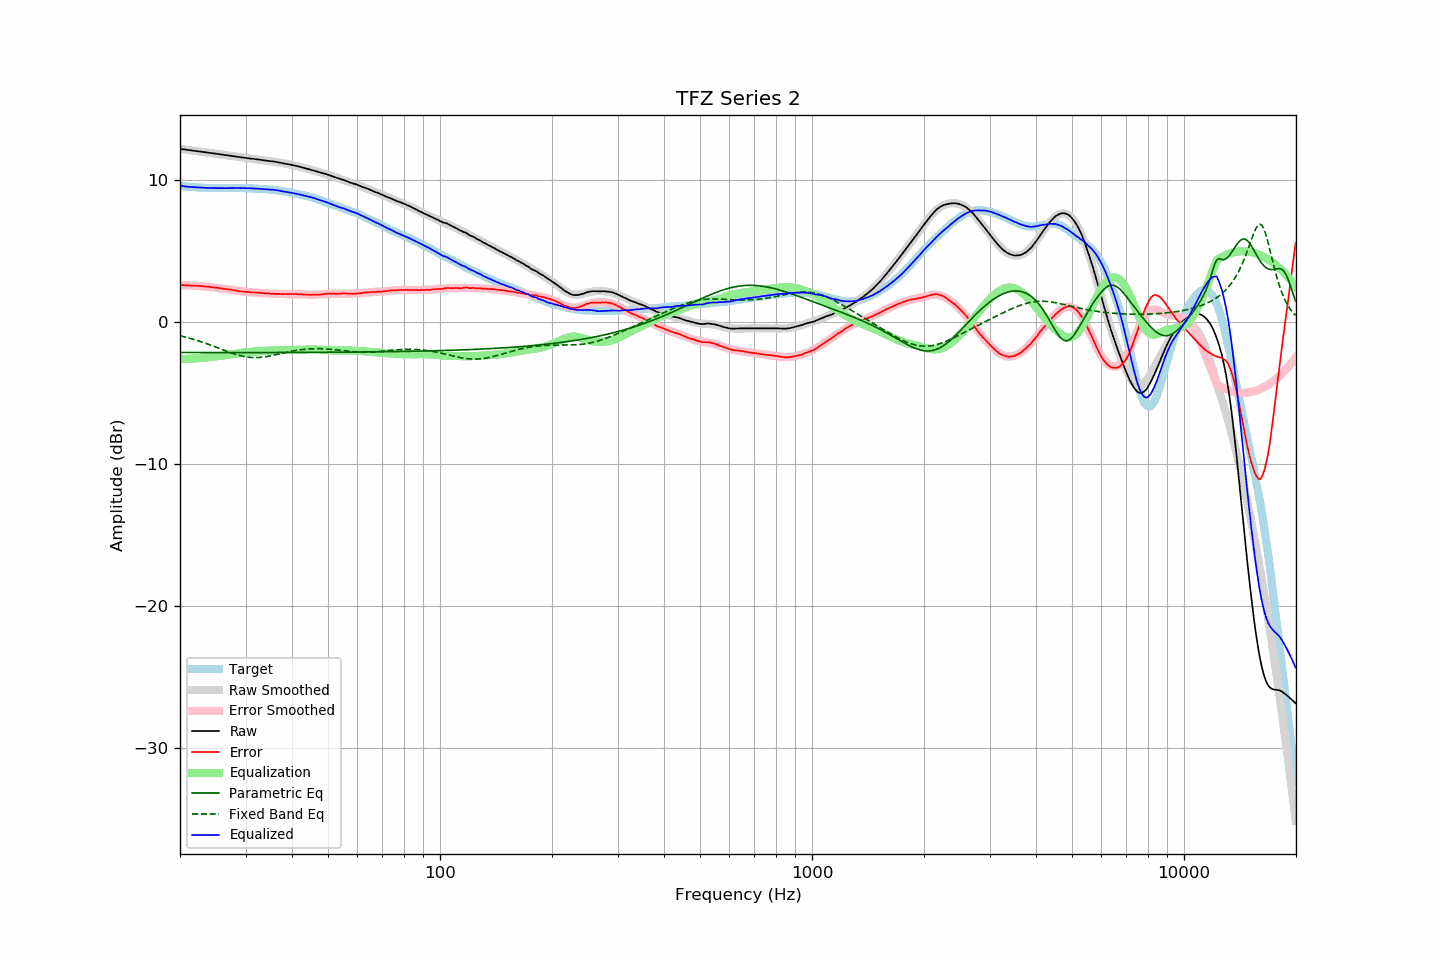

Data behind this chart, as committed beside it:
frequency, raw, error, smoothed, error_smoothed, equalization, parametric_eq, fixed_band_eq, equalized_raw, equalized_smoothed, target
20.00, 12.20, 2.61, 12.19, 2.61, -2.61, -2.15, -0.97, 9.59, 9.59, 9.58
20.20, 12.18, 2.60, 12.18, 2.60, -2.60, -2.15, -0.99, 9.57, 9.57, 9.57
20.40, 12.17, 2.60, 12.16, 2.60, -2.60, -2.15, -1.02, 9.57, 9.56, 9.56
20.61, 12.15, 2.59, 12.15, 2.60, -2.60, -2.15, -1.05, 9.55, 9.55, 9.55
20.81, 12.13, 2.59, 12.13, 2.59, -2.59, -2.15, -1.08, 9.53, 9.54, 9.53
21.02, 12.12, 2.59, 12.11, 2.59, -2.59, -2.15, -1.11, 9.53, 9.53, 9.52
21.23, 12.10, 2.58, 12.10, 2.58, -2.58, -2.15, -1.14, 9.51, 9.52, 9.51
21.44, 12.09, 2.56, 12.08, 2.58, -2.58, -2.15, -1.17, 9.51, 9.51, 9.52
21.66, 12.07, 2.56, 12.07, 2.57, -2.57, -2.15, -1.21, 9.50, 9.50, 9.50
21.87, 12.06, 2.55, 12.05, 2.56, -2.56, -2.15, -1.24, 9.49, 9.49, 9.50
22.09, 12.04, 2.55, 12.04, 2.55, -2.55, -2.15, -1.27, 9.48, 9.48, 9.48
22.31, 12.03, 2.55, 12.02, 2.55, -2.55, -2.15, -1.31, 9.48, 9.48, 9.47
22.54, 12.01, 2.54, 12.01, 2.54, -2.54, -2.15, -1.35, 9.47, 9.47, 9.46
22.76, 12.00, 2.53, 11.99, 2.53, -2.53, -2.15, -1.38, 9.47, 9.46, 9.46
22.99, 11.98, 2.52, 11.98, 2.52, -2.52, -2.15, -1.42, 9.46, 9.46, 9.45
23.22, 11.97, 2.52, 11.96, 2.51, -2.51, -2.15, -1.46, 9.46, 9.45, 9.44
23.45, 11.95, 2.49, 11.95, 2.50, -2.50, -2.15, -1.50, 9.45, 9.45, 9.45
23.69, 11.94, 2.49, 11.93, 2.49, -2.49, -2.15, -1.54, 9.45, 9.44, 9.44
23.92, 11.92, 2.48, 11.92, 2.48, -2.48, -2.15, -1.58, 9.44, 9.44, 9.43
24.16, 11.91, 2.46, 11.90, 2.47, -2.47, -2.15, -1.62, 9.44, 9.44, 9.44
24.40, 11.89, 2.44, 11.89, 2.45, -2.45, -2.15, -1.67, 9.43, 9.43, 9.44
24.65, 11.87, 2.43, 11.87, 2.44, -2.44, -2.15, -1.71, 9.43, 9.43, 9.43
24.89, 11.86, 2.42, 11.85, 2.42, -2.42, -2.15, -1.75, 9.43, 9.43, 9.43
25.14, 11.84, 2.41, 11.84, 2.41, -2.41, -2.15, -1.80, 9.43, 9.43, 9.42
25.39, 11.82, 2.40, 11.82, 2.40, -2.40, -2.15, -1.84, 9.43, 9.43, 9.42
25.65, 11.81, 2.38, 11.81, 2.38, -2.38, -2.15, -1.88, 9.42, 9.43, 9.42
25.91, 11.80, 2.37, 11.79, 2.37, -2.37, -2.15, -1.93, 9.43, 9.42, 9.42
26.16, 11.78, 2.34, 11.78, 2.35, -2.35, -2.15, -1.97, 9.42, 9.42, 9.43
26.43, 11.76, 2.33, 11.76, 2.33, -2.33, -2.15, -2.01, 9.42, 9.42, 9.42
26.69, 11.75, 2.32, 11.74, 2.32, -2.32, -2.15, -2.06, 9.43, 9.42, 9.42
26.96, 11.73, 2.30, 11.73, 2.30, -2.30, -2.15, -2.10, 9.42, 9.42, 9.42
27.23, 11.72, 2.29, 11.71, 2.28, -2.28, -2.15, -2.14, 9.43, 9.43, 9.42
27.50, 11.70, 2.27, 11.69, 2.27, -2.27, -2.15, -2.18, 9.43, 9.43, 9.42
27.77, 11.68, 2.24, 11.68, 2.25, -2.25, -2.15, -2.22, 9.43, 9.43, 9.43
28.05, 11.67, 2.24, 11.66, 2.23, -2.23, -2.15, -2.25, 9.43, 9.43, 9.42
28.33, 11.65, 2.21, 11.65, 2.21, -2.21, -2.15, -2.29, 9.43, 9.43, 9.43
28.62, 11.63, 2.19, 11.63, 2.20, -2.20, -2.15, -2.32, 9.43, 9.43, 9.43
28.90, 11.62, 2.17, 11.61, 2.18, -2.18, -2.15, -2.35, 9.43, 9.43, 9.44
29.19, 11.60, 2.15, 11.60, 2.17, -2.17, -2.15, -2.38, 9.43, 9.43, 9.44
29.48, 11.59, 2.15, 11.58, 2.15, -2.15, -2.15, -2.41, 9.43, 9.43, 9.43
29.78, 11.57, 2.13, 11.57, 2.14, -2.14, -2.15, -2.43, 9.43, 9.43, 9.43
30.08, 11.56, 2.12, 11.55, 2.13, -2.13, -2.15, -2.45, 9.43, 9.43, 9.43
30.38, 11.54, 2.12, 11.54, 2.12, -2.12, -2.15, -2.46, 9.42, 9.42, 9.41
30.68, 11.53, 2.11, 11.52, 2.11, -2.11, -2.15, -2.48, 9.42, 9.42, 9.41
30.99, 11.51, 2.09, 11.51, 2.10, -2.10, -2.15, -2.49, 9.41, 9.41, 9.41
31.30, 11.50, 2.08, 11.50, 2.09, -2.09, -2.15, -2.50, 9.41, 9.41, 9.41
31.61, 11.49, 2.08, 11.48, 2.08, -2.08, -2.15, -2.50, 9.40, 9.40, 9.40
31.93, 11.47, 2.08, 11.47, 2.07, -2.07, -2.15, -2.50, 9.39, 9.39, 9.38
32.24, 11.46, 2.06, 11.45, 2.06, -2.06, -2.15, -2.50, 9.39, 9.39, 9.39
32.57, 11.44, 2.06, 11.44, 2.06, -2.06, -2.15, -2.49, 9.38, 9.38, 9.37
32.89, 11.43, 2.05, 11.42, 2.05, -2.05, -2.15, -2.49, 9.38, 9.37, 9.37
33.22, 11.41, 2.04, 11.41, 2.04, -2.04, -2.15, -2.47, 9.37, 9.37, 9.36
33.55, 11.39, 2.02, 11.39, 2.03, -2.03, -2.15, -2.46, 9.35, 9.36, 9.36
33.89, 11.38, 2.02, 11.38, 2.03, -2.03, -2.15, -2.45, 9.35, 9.35, 9.35
34.23, 11.36, 2.02, 11.36, 2.02, -2.02, -2.15, -2.43, 9.34, 9.34, 9.33
34.57, 11.35, 2.01, 11.35, 2.01, -2.01, -2.15, -2.41, 9.33, 9.34, 9.33
34.92, 11.33, 2.01, 11.33, 2.01, -2.01, -2.15, -2.39, 9.32, 9.32, 9.31
35.27, 11.32, 1.98, 11.31, 2.00, -2.00, -2.15, -2.36, 9.32, 9.31, 9.33
35.62, 11.31, 2.00, 11.30, 1.99, -1.99, -2.15, -2.34, 9.31, 9.30, 9.30
35.97, 11.29, 1.98, 11.28, 1.99, -1.99, -2.15, -2.32, 9.30, 9.29, 9.30
... 635 more rows
